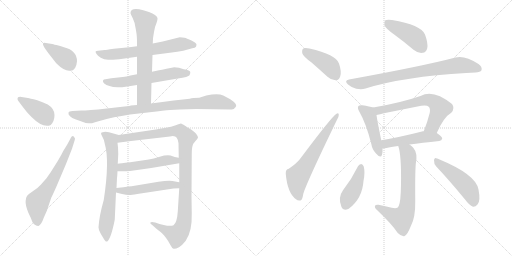
t = 0.00 s
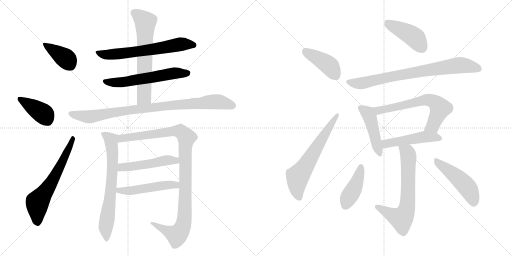
t = 3.07 s
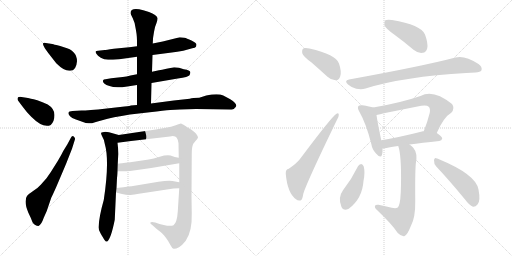
t = 6.14 s
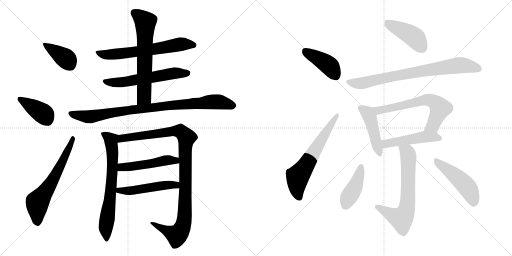
t = 9.21 s
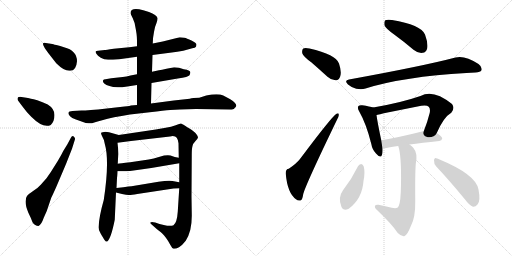
t = 12.28 s
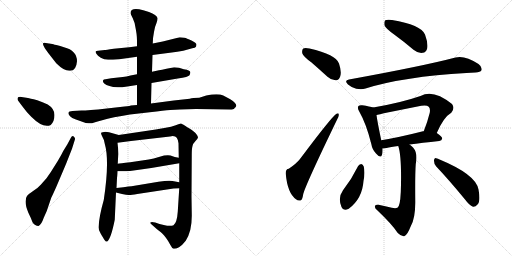
t = 15.35 s

The animated SVG that drew these frames (rendered in a browser with its animation timeline set to each time). Animation: 21 CSS @keyframes rules; one cycle of 15.35 s.

<svg version="1.1" viewBox="0 0 2048 1024" xmlns="http://www.w3.org/2000/svg">
  <g stroke="lightgray" stroke-dasharray="1,1" stroke-width="1" transform="scale(4, 4)">
    <line x1="0" y1="0" x2="256" y2="256"></line>
    <line x1="256" y1="0" x2="0" y2="256"></line>
    <line x1="128" y1="0" x2="128" y2="256"></line>
    <line x1="0" y1="128" x2="256" y2="128"></line>
    <line x1="256" y1="0" x2="512" y2="256"></line>
    <line x1="512" y1="0" x2="256" y2="256"></line>
    <line x1="384" y1="0" x2="384" y2="256"></line>
    <line x1="256" y1="128" x2="512" y2="128"></line>
  </g>
<g transform="scale(1, -1) translate(0, -850)">
   <style type="text/css">
    @keyframes keyframes0 {
      from {
       stroke: black;
       stroke-dashoffset: 390;
       stroke-width: 128;
       }
       56% {
       animation-timing-function: step-end;
       stroke: black;
       stroke-dashoffset: 0;
       stroke-width: 128;
       }
       to {
       stroke: black;
       stroke-width: 1024;
       }
       }
       #make-me-a-hanzi-animation-0 {
         animation: keyframes0 0.567383s both;
         animation-delay: 0.000000s;
         animation-timing-function: linear;
       }
    @keyframes keyframes1 {
      from {
       stroke: black;
       stroke-dashoffset: 401;
       stroke-width: 128;
       }
       57% {
       animation-timing-function: step-end;
       stroke: black;
       stroke-dashoffset: 0;
       stroke-width: 128;
       }
       to {
       stroke: black;
       stroke-width: 1024;
       }
       }
       #make-me-a-hanzi-animation-1 {
         animation: keyframes1 0.576335s both;
         animation-delay: 0.567383s;
         animation-timing-function: linear;
       }
    @keyframes keyframes2 {
      from {
       stroke: black;
       stroke-dashoffset: 632;
       stroke-width: 128;
       }
       67% {
       animation-timing-function: step-end;
       stroke: black;
       stroke-dashoffset: 0;
       stroke-width: 128;
       }
       to {
       stroke: black;
       stroke-width: 1024;
       }
       }
       #make-me-a-hanzi-animation-2 {
         animation: keyframes2 0.764323s both;
         animation-delay: 1.143718s;
         animation-timing-function: linear;
       }
    @keyframes keyframes3 {
      from {
       stroke: black;
       stroke-dashoffset: 647;
       stroke-width: 128;
       }
       68% {
       animation-timing-function: step-end;
       stroke: black;
       stroke-dashoffset: 0;
       stroke-width: 128;
       }
       to {
       stroke: black;
       stroke-width: 1024;
       }
       }
       #make-me-a-hanzi-animation-3 {
         animation: keyframes3 0.776530s both;
         animation-delay: 1.908041s;
         animation-timing-function: linear;
       }
    @keyframes keyframes4 {
      from {
       stroke: black;
       stroke-dashoffset: 589;
       stroke-width: 128;
       }
       66% {
       animation-timing-function: step-end;
       stroke: black;
       stroke-dashoffset: 0;
       stroke-width: 128;
       }
       to {
       stroke: black;
       stroke-width: 1024;
       }
       }
       #make-me-a-hanzi-animation-4 {
         animation: keyframes4 0.729329s both;
         animation-delay: 2.684571s;
         animation-timing-function: linear;
       }
    @keyframes keyframes5 {
      from {
       stroke: black;
       stroke-dashoffset: 648;
       stroke-width: 128;
       }
       68% {
       animation-timing-function: step-end;
       stroke: black;
       stroke-dashoffset: 0;
       stroke-width: 128;
       }
       to {
       stroke: black;
       stroke-width: 1024;
       }
       }
       #make-me-a-hanzi-animation-5 {
         animation: keyframes5 0.777344s both;
         animation-delay: 3.413900s;
         animation-timing-function: linear;
       }
    @keyframes keyframes6 {
      from {
       stroke: black;
       stroke-dashoffset: 911;
       stroke-width: 128;
       }
       75% {
       animation-timing-function: step-end;
       stroke: black;
       stroke-dashoffset: 0;
       stroke-width: 128;
       }
       to {
       stroke: black;
       stroke-width: 1024;
       }
       }
       #make-me-a-hanzi-animation-6 {
         animation: keyframes6 0.991374s both;
         animation-delay: 4.191244s;
         animation-timing-function: linear;
       }
    @keyframes keyframes7 {
      from {
       stroke: black;
       stroke-dashoffset: 691;
       stroke-width: 128;
       }
       69% {
       animation-timing-function: step-end;
       stroke: black;
       stroke-dashoffset: 0;
       stroke-width: 128;
       }
       to {
       stroke: black;
       stroke-width: 1024;
       }
       }
       #make-me-a-hanzi-animation-7 {
         animation: keyframes7 0.812337s both;
         animation-delay: 5.182618s;
         animation-timing-function: linear;
       }
    @keyframes keyframes8 {
      from {
       stroke: black;
       stroke-dashoffset: 1054;
       stroke-width: 128;
       }
       77% {
       animation-timing-function: step-end;
       stroke: black;
       stroke-dashoffset: 0;
       stroke-width: 128;
       }
       to {
       stroke: black;
       stroke-width: 1024;
       }
       }
       #make-me-a-hanzi-animation-8 {
         animation: keyframes8 1.107747s both;
         animation-delay: 5.994955s;
         animation-timing-function: linear;
       }
    @keyframes keyframes9 {
      from {
       stroke: black;
       stroke-dashoffset: 495;
       stroke-width: 128;
       }
       62% {
       animation-timing-function: step-end;
       stroke: black;
       stroke-dashoffset: 0;
       stroke-width: 128;
       }
       to {
       stroke: black;
       stroke-width: 1024;
       }
       }
       #make-me-a-hanzi-animation-9 {
         animation: keyframes9 0.652832s both;
         animation-delay: 7.102702s;
         animation-timing-function: linear;
       }
    @keyframes keyframes10 {
      from {
       stroke: black;
       stroke-dashoffset: 503;
       stroke-width: 128;
       }
       62% {
       animation-timing-function: step-end;
       stroke: black;
       stroke-dashoffset: 0;
       stroke-width: 128;
       }
       to {
       stroke: black;
       stroke-width: 1024;
       }
       }
       #make-me-a-hanzi-animation-10 {
         animation: keyframes10 0.659342s both;
         animation-delay: 7.755534s;
         animation-timing-function: linear;
       }
    @keyframes keyframes11 {
      from {
       stroke: black;
       stroke-dashoffset: 415;
       stroke-width: 128;
       }
       57% {
       animation-timing-function: step-end;
       stroke: black;
       stroke-dashoffset: 0;
       stroke-width: 128;
       }
       to {
       stroke: black;
       stroke-width: 1024;
       }
       }
       #make-me-a-hanzi-animation-11 {
         animation: keyframes11 0.587728s both;
         animation-delay: 8.414876s;
         animation-timing-function: linear;
       }
    @keyframes keyframes12 {
      from {
       stroke: black;
       stroke-dashoffset: 633;
       stroke-width: 128;
       }
       67% {
       animation-timing-function: step-end;
       stroke: black;
       stroke-dashoffset: 0;
       stroke-width: 128;
       }
       to {
       stroke: black;
       stroke-width: 1024;
       }
       }
       #make-me-a-hanzi-animation-12 {
         animation: keyframes12 0.765137s both;
         animation-delay: 9.002604s;
         animation-timing-function: linear;
       }
    @keyframes keyframes13 {
      from {
       stroke: black;
       stroke-dashoffset: 432;
       stroke-width: 128;
       }
       58% {
       animation-timing-function: step-end;
       stroke: black;
       stroke-dashoffset: 0;
       stroke-width: 128;
       }
       to {
       stroke: black;
       stroke-width: 1024;
       }
       }
       #make-me-a-hanzi-animation-13 {
         animation: keyframes13 0.601562s both;
         animation-delay: 9.767741s;
         animation-timing-function: linear;
       }
    @keyframes keyframes14 {
      from {
       stroke: black;
       stroke-dashoffset: 786;
       stroke-width: 128;
       }
       72% {
       animation-timing-function: step-end;
       stroke: black;
       stroke-dashoffset: 0;
       stroke-width: 128;
       }
       to {
       stroke: black;
       stroke-width: 1024;
       }
       }
       #make-me-a-hanzi-animation-14 {
         animation: keyframes14 0.889648s both;
         animation-delay: 10.369303s;
         animation-timing-function: linear;
       }
    @keyframes keyframes15 {
      from {
       stroke: black;
       stroke-dashoffset: 459;
       stroke-width: 128;
       }
       60% {
       animation-timing-function: step-end;
       stroke: black;
       stroke-dashoffset: 0;
       stroke-width: 128;
       }
       to {
       stroke: black;
       stroke-width: 1024;
       }
       }
       #make-me-a-hanzi-animation-15 {
         animation: keyframes15 0.623535s both;
         animation-delay: 11.258951s;
         animation-timing-function: linear;
       }
    @keyframes keyframes16 {
      from {
       stroke: black;
       stroke-dashoffset: 646;
       stroke-width: 128;
       }
       68% {
       animation-timing-function: step-end;
       stroke: black;
       stroke-dashoffset: 0;
       stroke-width: 128;
       }
       to {
       stroke: black;
       stroke-width: 1024;
       }
       }
       #make-me-a-hanzi-animation-16 {
         animation: keyframes16 0.775716s both;
         animation-delay: 11.882486s;
         animation-timing-function: linear;
       }
    @keyframes keyframes17 {
      from {
       stroke: black;
       stroke-dashoffset: 493;
       stroke-width: 128;
       }
       62% {
       animation-timing-function: step-end;
       stroke: black;
       stroke-dashoffset: 0;
       stroke-width: 128;
       }
       to {
       stroke: black;
       stroke-width: 1024;
       }
       }
       #make-me-a-hanzi-animation-17 {
         animation: keyframes17 0.651204s both;
         animation-delay: 12.658202s;
         animation-timing-function: linear;
       }
    @keyframes keyframes18 {
      from {
       stroke: black;
       stroke-dashoffset: 672;
       stroke-width: 128;
       }
       69% {
       animation-timing-function: step-end;
       stroke: black;
       stroke-dashoffset: 0;
       stroke-width: 128;
       }
       to {
       stroke: black;
       stroke-width: 1024;
       }
       }
       #make-me-a-hanzi-animation-18 {
         animation: keyframes18 0.796875s both;
         animation-delay: 13.309406s;
         animation-timing-function: linear;
       }
    @keyframes keyframes19 {
      from {
       stroke: black;
       stroke-dashoffset: 422;
       stroke-width: 128;
       }
       58% {
       animation-timing-function: step-end;
       stroke: black;
       stroke-dashoffset: 0;
       stroke-width: 128;
       }
       to {
       stroke: black;
       stroke-width: 1024;
       }
       }
       #make-me-a-hanzi-animation-19 {
         animation: keyframes19 0.593424s both;
         animation-delay: 14.106281s;
         animation-timing-function: linear;
       }
    @keyframes keyframes20 {
      from {
       stroke: black;
       stroke-dashoffset: 485;
       stroke-width: 128;
       }
       61% {
       animation-timing-function: step-end;
       stroke: black;
       stroke-dashoffset: 0;
       stroke-width: 128;
       }
       to {
       stroke: black;
       stroke-width: 1024;
       }
       }
       #make-me-a-hanzi-animation-20 {
         animation: keyframes20 0.644694s both;
         animation-delay: 14.699705s;
         animation-timing-function: linear;
       }
</style>
<path d="M 308.0 605.5 Q 308.0 648.5 256.0 661.5 Q 241.0 665.5 225.5 670.0 Q 210.0 674.5 209.0 674.5 L 183.0 678.5 Q 174.0 680.5 172.0 676.5 Q 170.0 672.5 180.0 656.5 L 193.0 638.5 L 225.0 597.5 Q 258.0 564.5 281.0 567.5 Q 305.0 567.5 308.0 605.5 Z" fill="lightgray"></path> 
<path d="M 90.0 424.5 Q 105.0 403.5 125.0 383.5 Q 173.0 335.5 203.0 350.5 Q 218.0 365.5 218.0 390.5 Q 218.0 415.5 191.0 432.5 Q 170.0 442.5 149.0 449.5 Q 117.0 457.5 112.0 458.5 L 86.0 462.5 Q 72.0 463.5 70.5 458.0 Q 69.0 452.5 72.0 448.5 L 90.0 424.5 Z" fill="lightgray"></path> 
<path d="M 253.0 246.5 Q 246.0 231.5 231.0 206.5 L 202.0 160.5 Q 192.0 146.5 186.0 137.5 L 163.0 111.5 Q 154.0 100.5 132.5 86.5 Q 111.0 72.5 108.0 66.5 Q 104.0 62.5 102.5 46.0 Q 101.0 29.5 113.0 0.5 Q 124.0 -21.5 130.0 -38.5 Q 140.0 -53.5 154.0 -53.5 Q 165.0 -49.5 175.0 -20.5 L 187.0 6.5 L 205.0 59.5 Q 217.0 83.5 233.0 121.5 L 264.0 194.5 L 288.0 255.5 L 299.0 290.5 Q 303.0 296.5 295.0 304.5 Q 288.0 308.5 283.0 298.5 L 269.0 272.5 L 253.0 246.5 Z" fill="lightgray"></path> 
<path d="M 610.0 630.5 L 687.0 640.5 Q 708.0 642.5 733.0 647.5 L 769.0 657.5 Q 781.0 658.5 784.0 663.5 L 786.0 671.5 Q 786.0 678.5 766.0 688.0 Q 746.0 697.5 738.0 699.5 Q 719.0 701.5 715.0 700.5 L 651.0 684.5 L 611.0 676.5 L 548.0 665.5 L 517.0 661.5 L 455.0 655.5 Q 422.0 650.5 419.0 650.5 L 392.0 647.5 Q 384.0 646.5 382.5 644.5 Q 381.0 642.5 385.5 635.0 Q 390.0 627.5 403.0 619.5 Q 416.0 611.5 432.5 611.5 Q 449.0 611.5 477.0 613.5 L 548.0 623.5 L 610.0 630.5 Z" fill="lightgray"></path> 
<path d="M 606.0 518.5 L 711.0 536.5 Q 754.0 542.5 758.0 549.5 Q 762.0 556.5 761.0 562.5 Q 761.0 569.5 735.0 573.5 L 716.0 579.5 Q 696.0 581.5 692.0 580.5 L 666.0 575.5 Q 646.0 570.5 636.0 569.5 L 608.0 563.5 L 548.0 553.5 L 522.0 548.5 Q 505.0 544.5 491.0 542.5 L 445.0 537.5 L 422.0 533.5 Q 414.0 533.5 412.0 528.5 Q 410.0 523.5 417.0 516.5 Q 424.0 509.5 438.0 506.5 Q 461.0 496.5 509.0 504.5 L 548.0 510.5 L 606.0 518.5 Z" fill="lightgray"></path> 
<path d="M 604.0 436.5 L 606.0 518.5 L 608.0 563.5 L 610.0 630.5 L 611.0 676.5 L 612.0 695.5 Q 612.0 698.5 616.0 722.5 Q 620.0 746.5 626.0 758.5 Q 631.0 770.5 630.0 778.5 Q 627.0 790.5 596.0 802.5 L 573.0 809.5 Q 522.0 822.5 522.0 798.5 Q 522.0 794.5 531.0 777.5 Q 540.0 760.5 543.0 734.5 L 545.0 722.5 Q 548.0 707.5 548.0 677.5 L 548.0 665.5 L 548.0 623.5 L 548.0 553.5 L 548.0 510.5 L 548.0 430.5 C 548.0 400.5 603.0 406.5 604.0 436.5 Z" fill="lightgray"></path> 
<path d="M 599.0 401.5 Q 658.0 408.5 681.0 410.5 L 720.0 412.5 L 784.0 414.5 L 920.0 412.5 Q 935.0 412.5 936.5 415.5 Q 938.0 418.5 941.0 420.5 Q 955.0 431.5 921.0 453.5 L 893.0 468.5 Q 872.0 477.5 825.0 468.5 L 797.0 459.5 Q 771.0 459.5 759.0 455.5 L 695.0 448.5 L 604.0 436.5 L 548.0 430.5 L 523.0 428.5 Q 522.0 427.5 498.0 424.5 L 427.0 416.5 Q 351.0 408.5 326.0 408.5 L 290.0 406.5 Q 275.0 406.5 274.0 399.5 Q 272.0 393.5 280.0 385.5 Q 288.0 377.5 301.0 373.5 L 343.0 358.5 Q 360.0 356.5 364.0 357.0 Q 368.0 357.5 408.5 369.5 Q 449.0 381.5 520.0 392.5 L 599.0 401.5 Z" fill="lightgray"></path> 
<path d="M 415.0 50.5 Q 397.0 -12.5 394.0 -58.5 Q 394.0 -69.5 402.0 -82.5 Q 409.0 -95.5 411.0 -97.5 Q 423.0 -120.5 429.0 -115.5 Q 444.0 -103.5 459.0 -28.5 L 464.0 80.5 L 466.0 98.5 L 468.0 138.5 Q 469.0 143.5 470.0 165.5 L 471.0 195.5 L 473.0 234.5 Q 473.0 258.5 470.0 279.5 C 467.0 309.5 484.0 307.5 475.0 310.5 L 436.0 321.5 Q 419.0 324.5 411.0 321.5 Q 399.0 321.5 408.0 306.5 Q 417.0 291.5 419.0 275.5 Q 439.0 207.5 415.0 50.5 Z" fill="lightgray"></path> 
<path d="M 717.0 97.5 L 711.0 3.5 Q 708.0 -40.5 694.0 -50.5 Q 682.0 -56.5 655.0 -49.5 L 638.0 -45.5 L 621.0 -39.5 Q 605.0 -35.5 602.0 -39.5 Q 598.0 -42.5 610.0 -50.5 L 628.0 -66.5 L 641.0 -76.5 Q 642.0 -77.5 649.0 -83.5 Q 656.0 -89.5 665.0 -102.5 Q 674.0 -114.5 681.0 -128.5 Q 688.0 -142.5 694.0 -144.5 Q 701.0 -146.5 716.0 -138.5 Q 730.0 -129.5 743.0 -112.5 Q 769.0 -74.5 767.0 -3.5 L 766.0 64.5 L 767.0 230.5 Q 767.0 256.5 770.0 266.5 Q 772.0 276.5 782.0 286.5 Q 791.0 295.5 792.0 300.5 Q 792.0 305.5 785.0 314.5 Q 778.0 323.5 758.0 336.5 Q 738.0 348.5 734.0 351.5 L 724.0 356.5 Q 720.0 356.5 703.0 349.5 Q 685.0 342.5 663.0 339.5 L 623.0 332.5 L 475.0 310.5 C 445.0 306.5 440.0 275.5 470.0 279.5 L 524.0 286.5 L 680.0 304.5 Q 700.0 308.5 707.0 299.5 Q 713.0 290.5 714.0 277.5 L 715.0 219.5 L 717.0 197.5 L 717.0 121.5 L 717.0 97.5 Z" fill="lightgray"></path> 
<path d="M 470.0 165.5 L 505.0 165.5 Q 528.0 166.5 605.0 178.5 L 717.0 197.5 C 747.0 202.5 744.0 213.5 715.0 219.5 L 699.0 222.5 L 682.0 228.5 Q 664.0 231.5 639.0 223.5 Q 613.0 215.5 595.0 212.5 L 521.0 201.5 Q 479.0 196.5 471.0 195.5 C 441.0 191.5 440.0 165.5 470.0 165.5 Z" fill="lightgray"></path> 
<path d="M 464.0 80.5 L 488.0 74.5 Q 507.0 70.5 514.0 70.5 Q 521.0 69.5 549.0 74.5 L 694.0 96.5 Q 702.0 97.5 717.0 97.5 C 747.0 97.5 746.0 116.5 717.0 121.5 L 690.0 126.5 Q 674.0 129.5 634.0 123.5 L 532.0 106.5 Q 528.0 106.5 466.0 98.5 C 436.0 94.5 435.0 87.5 464.0 80.5 Z" fill="lightgray"></path> 
<path d="M 1245.0 601.0 Q 1276.0 574.0 1310.0 543.0 Q 1326.0 528.0 1344.0 529.0 Q 1356.0 530.0 1361.0 545.0 Q 1367.0 563.0 1356.0 596.0 Q 1344.0 632.0 1238.0 656.0 Q 1220.0 660.0 1213.0 656.0 Q 1207.0 652.0 1209.0 637.0 Q 1213.0 624.0 1245.0 601.0 Z" fill="lightgray"></path> 
<path d="M 1155.0 175.0 Q 1142.0 174.0 1143.0 155.0 Q 1150.0 77.0 1184.0 53.0 Q 1191.0 46.0 1202.0 48.0 Q 1209.0 48.0 1213.0 74.0 Q 1222.0 110.0 1347.0 369.0 Q 1356.0 384.0 1355.0 390.0 Q 1356.0 400.0 1346.0 395.0 Q 1328.0 385.0 1200.0 214.0 Q 1185.0 195.0 1155.0 175.0 Z" fill="lightgray"></path> 
<path d="M 1578.0 711.0 Q 1615.0 684.0 1654.0 651.0 Q 1672.0 636.0 1691.0 639.0 Q 1704.0 640.0 1709.0 657.0 Q 1713.0 676.0 1700.0 712.0 Q 1684.0 751.0 1568.0 770.0 Q 1549.0 773.0 1541.0 769.0 Q 1535.0 763.0 1538.0 748.0 Q 1544.0 735.0 1578.0 711.0 Z" fill="lightgray"></path> 
<path d="M 1396.0 532.0 Q 1375.0 528.0 1392.0 512.0 Q 1407.0 499.0 1425.0 495.0 Q 1447.0 491.0 1462.0 496.0 Q 1615.0 544.0 1866.0 558.0 Q 1884.0 559.0 1902.0 560.0 Q 1921.0 561.0 1926.0 569.0 Q 1930.0 582.0 1914.0 594.0 Q 1859.0 630.0 1822.0 620.0 Q 1693.0 586.0 1396.0 532.0 Z" fill="lightgray"></path> 
<path d="M 1493.0 420.0 Q 1480.0 424.0 1449.0 429.0 Q 1437.0 430.0 1434.0 426.0 Q 1428.0 419.0 1437.0 404.0 Q 1465.0 355.0 1485.0 275.0 Q 1489.0 251.0 1504.0 236.0 Q 1523.0 214.0 1528.0 231.0 Q 1531.0 241.0 1530.0 256.0 L 1525.0 289.0 Q 1509.0 365.0 1506.0 390.0 C 1502.0 417.0 1502.0 417.0 1493.0 420.0 Z" fill="lightgray"></path> 
<path d="M 1747.0 318.0 Q 1775.0 382.0 1805.0 399.0 Q 1821.0 417.0 1808.0 434.0 Q 1733.0 495.0 1682.0 466.0 Q 1604.0 439.0 1493.0 420.0 C 1463.0 415.0 1477.0 383.0 1506.0 390.0 Q 1515.0 393.0 1685.0 427.0 Q 1707.0 431.0 1715.0 423.0 Q 1722.0 416.0 1719.0 399.0 Q 1709.0 359.0 1695.0 325.0 C 1684.0 297.0 1735.0 291.0 1747.0 318.0 Z" fill="lightgray"></path> 
<path d="M 1530.0 256.0 Q 1531.0 256.0 1593.0 266.0 L 1638.0 272.0 Q 1687.0 279.0 1757.0 286.0 Q 1767.0 287.0 1769.0 296.0 Q 1769.0 303.0 1747.0 318.0 L 1695.0 325.0 Q 1694.0 326.0 1692.0 325.0 Q 1598.0 301.0 1525.0 289.0 C 1495.0 284.0 1500.0 252.0 1530.0 256.0 Z" fill="lightgray"></path> 
<path d="M 1593.0 266.0 Q 1606.0 229.0 1604.0 112.0 Q 1603.0 42.0 1595.0 26.0 Q 1591.0 13.0 1567.0 19.0 Q 1542.0 25.0 1514.0 31.0 Q 1501.0 32.0 1500.0 26.0 Q 1497.0 19.0 1509.0 9.0 Q 1570.0 -49.0 1591.0 -82.0 Q 1606.0 -97.0 1617.0 -95.0 Q 1629.0 -91.0 1643.0 -55.0 Q 1662.0 -21.0 1661.0 46.0 Q 1660.0 155.0 1663.0 194.0 Q 1672.0 237.0 1653.0 259.0 Q 1646.0 266.0 1638.0 272.0 C 1615.0 291.0 1585.0 295.0 1593.0 266.0 Z" fill="lightgray"></path> 
<path d="M 1432.0 185.0 Q 1407.0 134.0 1372.0 89.0 Q 1350.0 59.0 1366.0 22.0 Q 1373.0 4.0 1395.0 15.0 Q 1449.0 55.0 1454.0 126.0 Q 1461.0 159.0 1455.0 184.0 Q 1451.0 193.0 1445.0 194.0 Q 1436.0 193.0 1432.0 185.0 Z" fill="lightgray"></path> 
<path d="M 1745.0 184.0 Q 1797.0 129.0 1861.0 51.0 Q 1877.0 29.0 1892.0 23.0 Q 1902.0 22.0 1910.0 32.0 Q 1923.0 45.0 1914.0 92.0 Q 1904.0 152.0 1756.0 213.0 Q 1752.0 216.0 1748.0 216.0 Q 1739.0 223.0 1736.0 210.0 Q 1735.0 195.0 1745.0 184.0 Z" fill="lightgray"></path> 
      <clipPath id="make-me-a-hanzi-clip-0">
      <path d="M 308.0 605.5 Q 308.0 648.5 256.0 661.5 Q 241.0 665.5 225.5 670.0 Q 210.0 674.5 209.0 674.5 L 183.0 678.5 Q 174.0 680.5 172.0 676.5 Q 170.0 672.5 180.0 656.5 L 193.0 638.5 L 225.0 597.5 Q 258.0 564.5 281.0 567.5 Q 305.0 567.5 308.0 605.5 Z" fill="lightgray"></path>
      </clipPath>
      <path clip-path="url(#make-me-a-hanzi-clip-0)" d="M 178.0 673.5 L 262.0 617.5 L 281.0 590.5 " fill="none" id="make-me-a-hanzi-animation-0" stroke-dasharray="262 524" stroke-linecap="round"></path>

      <clipPath id="make-me-a-hanzi-clip-1">
      <path d="M 90.0 424.5 Q 105.0 403.5 125.0 383.5 Q 173.0 335.5 203.0 350.5 Q 218.0 365.5 218.0 390.5 Q 218.0 415.5 191.0 432.5 Q 170.0 442.5 149.0 449.5 Q 117.0 457.5 112.0 458.5 L 86.0 462.5 Q 72.0 463.5 70.5 458.0 Q 69.0 452.5 72.0 448.5 L 90.0 424.5 Z" fill="lightgray"></path>
      </clipPath>
      <path clip-path="url(#make-me-a-hanzi-clip-1)" d="M 78.0 454.5 L 168.0 399.5 L 192.0 367.5 " fill="none" id="make-me-a-hanzi-animation-1" stroke-dasharray="273 546" stroke-linecap="round"></path>

      <clipPath id="make-me-a-hanzi-clip-2">
      <path d="M 253.0 246.5 Q 246.0 231.5 231.0 206.5 L 202.0 160.5 Q 192.0 146.5 186.0 137.5 L 163.0 111.5 Q 154.0 100.5 132.5 86.5 Q 111.0 72.5 108.0 66.5 Q 104.0 62.5 102.5 46.0 Q 101.0 29.5 113.0 0.5 Q 124.0 -21.5 130.0 -38.5 Q 140.0 -53.5 154.0 -53.5 Q 165.0 -49.5 175.0 -20.5 L 187.0 6.5 L 205.0 59.5 Q 217.0 83.5 233.0 121.5 L 264.0 194.5 L 288.0 255.5 L 299.0 290.5 Q 303.0 296.5 295.0 304.5 Q 288.0 308.5 283.0 298.5 L 269.0 272.5 L 253.0 246.5 Z" fill="lightgray"></path>
      </clipPath>
      <path clip-path="url(#make-me-a-hanzi-clip-2)" d="M 150.0 -41.5 L 150.0 41.5 L 208.0 123.5 L 292.0 296.5 " fill="none" id="make-me-a-hanzi-animation-2" stroke-dasharray="504 1008" stroke-linecap="round"></path>

      <clipPath id="make-me-a-hanzi-clip-3">
      <path d="M 610.0 630.5 L 687.0 640.5 Q 708.0 642.5 733.0 647.5 L 769.0 657.5 Q 781.0 658.5 784.0 663.5 L 786.0 671.5 Q 786.0 678.5 766.0 688.0 Q 746.0 697.5 738.0 699.5 Q 719.0 701.5 715.0 700.5 L 651.0 684.5 L 611.0 676.5 L 548.0 665.5 L 517.0 661.5 L 455.0 655.5 Q 422.0 650.5 419.0 650.5 L 392.0 647.5 Q 384.0 646.5 382.5 644.5 Q 381.0 642.5 385.5 635.0 Q 390.0 627.5 403.0 619.5 Q 416.0 611.5 432.5 611.5 Q 449.0 611.5 477.0 613.5 L 548.0 623.5 L 610.0 630.5 Z" fill="lightgray"></path>
      </clipPath>
      <path clip-path="url(#make-me-a-hanzi-clip-3)" d="M 389.0 641.5 L 438.0 631.5 L 584.0 648.5 L 728.0 674.5 L 775.0 669.5 " fill="none" id="make-me-a-hanzi-animation-3" stroke-dasharray="519 1038" stroke-linecap="round"></path>

      <clipPath id="make-me-a-hanzi-clip-4">
      <path d="M 606.0 518.5 L 711.0 536.5 Q 754.0 542.5 758.0 549.5 Q 762.0 556.5 761.0 562.5 Q 761.0 569.5 735.0 573.5 L 716.0 579.5 Q 696.0 581.5 692.0 580.5 L 666.0 575.5 Q 646.0 570.5 636.0 569.5 L 608.0 563.5 L 548.0 553.5 L 522.0 548.5 Q 505.0 544.5 491.0 542.5 L 445.0 537.5 L 422.0 533.5 Q 414.0 533.5 412.0 528.5 Q 410.0 523.5 417.0 516.5 Q 424.0 509.5 438.0 506.5 Q 461.0 496.5 509.0 504.5 L 548.0 510.5 L 606.0 518.5 Z" fill="lightgray"></path>
      </clipPath>
      <path clip-path="url(#make-me-a-hanzi-clip-4)" d="M 420.0 524.5 L 481.0 520.5 L 697.0 557.5 L 750.0 558.5 " fill="none" id="make-me-a-hanzi-animation-4" stroke-dasharray="461 922" stroke-linecap="round"></path>

      <clipPath id="make-me-a-hanzi-clip-5">
      <path d="M 604.0 436.5 L 606.0 518.5 L 608.0 563.5 L 610.0 630.5 L 611.0 676.5 L 612.0 695.5 Q 612.0 698.5 616.0 722.5 Q 620.0 746.5 626.0 758.5 Q 631.0 770.5 630.0 778.5 Q 627.0 790.5 596.0 802.5 L 573.0 809.5 Q 522.0 822.5 522.0 798.5 Q 522.0 794.5 531.0 777.5 Q 540.0 760.5 543.0 734.5 L 545.0 722.5 Q 548.0 707.5 548.0 677.5 L 548.0 665.5 L 548.0 623.5 L 548.0 553.5 L 548.0 510.5 L 548.0 430.5 C 548.0 400.5 603.0 406.5 604.0 436.5 Z" fill="lightgray"></path>
      </clipPath>
      <path clip-path="url(#make-me-a-hanzi-clip-5)" d="M 536.0 799.5 L 581.0 762.5 L 577.0 471.5 L 576.0 462.5 L 554.0 437.5 " fill="none" id="make-me-a-hanzi-animation-5" stroke-dasharray="520 1040" stroke-linecap="round"></path>

      <clipPath id="make-me-a-hanzi-clip-6">
      <path d="M 599.0 401.5 Q 658.0 408.5 681.0 410.5 L 720.0 412.5 L 784.0 414.5 L 920.0 412.5 Q 935.0 412.5 936.5 415.5 Q 938.0 418.5 941.0 420.5 Q 955.0 431.5 921.0 453.5 L 893.0 468.5 Q 872.0 477.5 825.0 468.5 L 797.0 459.5 Q 771.0 459.5 759.0 455.5 L 695.0 448.5 L 604.0 436.5 L 548.0 430.5 L 523.0 428.5 Q 522.0 427.5 498.0 424.5 L 427.0 416.5 Q 351.0 408.5 326.0 408.5 L 290.0 406.5 Q 275.0 406.5 274.0 399.5 Q 272.0 393.5 280.0 385.5 Q 288.0 377.5 301.0 373.5 L 343.0 358.5 Q 360.0 356.5 364.0 357.0 Q 368.0 357.5 408.5 369.5 Q 449.0 381.5 520.0 392.5 L 599.0 401.5 Z" fill="lightgray"></path>
      </clipPath>
      <path clip-path="url(#make-me-a-hanzi-clip-6)" d="M 284.0 395.5 L 361.0 383.5 L 531.0 411.5 L 826.0 441.5 L 874.0 443.5 L 933.0 429.5 " fill="none" id="make-me-a-hanzi-animation-6" stroke-dasharray="783 1566" stroke-linecap="round"></path>

      <clipPath id="make-me-a-hanzi-clip-7">
      <path d="M 415.0 50.5 Q 397.0 -12.5 394.0 -58.5 Q 394.0 -69.5 402.0 -82.5 Q 409.0 -95.5 411.0 -97.5 Q 423.0 -120.5 429.0 -115.5 Q 444.0 -103.5 459.0 -28.5 L 464.0 80.5 L 466.0 98.5 L 468.0 138.5 Q 469.0 143.5 470.0 165.5 L 471.0 195.5 L 473.0 234.5 Q 473.0 258.5 470.0 279.5 C 467.0 309.5 484.0 307.5 475.0 310.5 L 436.0 321.5 Q 419.0 324.5 411.0 321.5 Q 399.0 321.5 408.0 306.5 Q 417.0 291.5 419.0 275.5 Q 439.0 207.5 415.0 50.5 Z" fill="lightgray"></path>
      </clipPath>
      <path clip-path="url(#make-me-a-hanzi-clip-7)" d="M 418.0 312.5 L 444.0 290.5 L 450.0 241.5 L 445.0 106.5 L 423.0 -59.5 L 427.0 -108.5 " fill="none" id="make-me-a-hanzi-animation-7" stroke-dasharray="563 1126" stroke-linecap="round"></path>

      <clipPath id="make-me-a-hanzi-clip-8">
      <path d="M 717.0 97.5 L 711.0 3.5 Q 708.0 -40.5 694.0 -50.5 Q 682.0 -56.5 655.0 -49.5 L 638.0 -45.5 L 621.0 -39.5 Q 605.0 -35.5 602.0 -39.5 Q 598.0 -42.5 610.0 -50.5 L 628.0 -66.5 L 641.0 -76.5 Q 642.0 -77.5 649.0 -83.5 Q 656.0 -89.5 665.0 -102.5 Q 674.0 -114.5 681.0 -128.5 Q 688.0 -142.5 694.0 -144.5 Q 701.0 -146.5 716.0 -138.5 Q 730.0 -129.5 743.0 -112.5 Q 769.0 -74.5 767.0 -3.5 L 766.0 64.5 L 767.0 230.5 Q 767.0 256.5 770.0 266.5 Q 772.0 276.5 782.0 286.5 Q 791.0 295.5 792.0 300.5 Q 792.0 305.5 785.0 314.5 Q 778.0 323.5 758.0 336.5 Q 738.0 348.5 734.0 351.5 L 724.0 356.5 Q 720.0 356.5 703.0 349.5 Q 685.0 342.5 663.0 339.5 L 623.0 332.5 L 475.0 310.5 C 445.0 306.5 440.0 275.5 470.0 279.5 L 524.0 286.5 L 680.0 304.5 Q 700.0 308.5 707.0 299.5 Q 713.0 290.5 714.0 277.5 L 715.0 219.5 L 717.0 197.5 L 717.0 121.5 L 717.0 97.5 Z" fill="lightgray"></path>
      </clipPath>
      <path clip-path="url(#make-me-a-hanzi-clip-8)" d="M 476.0 286.5 L 489.0 296.5 L 704.0 326.5 L 722.0 324.5 L 746.0 300.5 L 741.0 270.5 L 739.0 -13.5 L 730.0 -59.5 L 707.0 -90.5 L 614.0 -43.5 L 606.0 -44.5 " fill="none" id="make-me-a-hanzi-animation-8" stroke-dasharray="926 1852" stroke-linecap="round"></path>

      <clipPath id="make-me-a-hanzi-clip-9">
      <path d="M 470.0 165.5 L 505.0 165.5 Q 528.0 166.5 605.0 178.5 L 717.0 197.5 C 747.0 202.5 744.0 213.5 715.0 219.5 L 699.0 222.5 L 682.0 228.5 Q 664.0 231.5 639.0 223.5 Q 613.0 215.5 595.0 212.5 L 521.0 201.5 Q 479.0 196.5 471.0 195.5 C 441.0 191.5 440.0 165.5 470.0 165.5 Z" fill="lightgray"></path>
      </clipPath>
      <path clip-path="url(#make-me-a-hanzi-clip-9)" d="M 476.0 172.5 L 487.0 181.5 L 710.0 213.5 " fill="none" id="make-me-a-hanzi-animation-9" stroke-dasharray="367 734" stroke-linecap="round"></path>

      <clipPath id="make-me-a-hanzi-clip-10">
      <path d="M 464.0 80.5 L 488.0 74.5 Q 507.0 70.5 514.0 70.5 Q 521.0 69.5 549.0 74.5 L 694.0 96.5 Q 702.0 97.5 717.0 97.5 C 747.0 97.5 746.0 116.5 717.0 121.5 L 690.0 126.5 Q 674.0 129.5 634.0 123.5 L 532.0 106.5 Q 528.0 106.5 466.0 98.5 C 436.0 94.5 435.0 87.5 464.0 80.5 Z" fill="lightgray"></path>
      </clipPath>
      <path clip-path="url(#make-me-a-hanzi-clip-10)" d="M 471.0 84.5 L 479.0 91.5 L 525.0 87.5 L 674.0 111.5 L 704.0 110.5 L 710.0 103.5 " fill="none" id="make-me-a-hanzi-animation-10" stroke-dasharray="375 750" stroke-linecap="round"></path>

      <clipPath id="make-me-a-hanzi-clip-11">
      <path d="M 1245.0 601.0 Q 1276.0 574.0 1310.0 543.0 Q 1326.0 528.0 1344.0 529.0 Q 1356.0 530.0 1361.0 545.0 Q 1367.0 563.0 1356.0 596.0 Q 1344.0 632.0 1238.0 656.0 Q 1220.0 660.0 1213.0 656.0 Q 1207.0 652.0 1209.0 637.0 Q 1213.0 624.0 1245.0 601.0 Z" fill="lightgray"></path>
      </clipPath>
      <path clip-path="url(#make-me-a-hanzi-clip-11)" d="M 1220.0 647.0 L 1321.0 584.0 L 1341.0 549.0 " fill="none" id="make-me-a-hanzi-animation-11" stroke-dasharray="287 574" stroke-linecap="round"></path>

      <clipPath id="make-me-a-hanzi-clip-12">
      <path d="M 1155.0 175.0 Q 1142.0 174.0 1143.0 155.0 Q 1150.0 77.0 1184.0 53.0 Q 1191.0 46.0 1202.0 48.0 Q 1209.0 48.0 1213.0 74.0 Q 1222.0 110.0 1347.0 369.0 Q 1356.0 384.0 1355.0 390.0 Q 1356.0 400.0 1346.0 395.0 Q 1328.0 385.0 1200.0 214.0 Q 1185.0 195.0 1155.0 175.0 Z" fill="lightgray"></path>
      </clipPath>
      <path clip-path="url(#make-me-a-hanzi-clip-12)" d="M 1197.0 59.0 L 1187.0 103.0 L 1191.0 144.0 L 1228.0 194.0 L 1348.0 389.0 " fill="none" id="make-me-a-hanzi-animation-12" stroke-dasharray="505 1010" stroke-linecap="round"></path>

      <clipPath id="make-me-a-hanzi-clip-13">
      <path d="M 1578.0 711.0 Q 1615.0 684.0 1654.0 651.0 Q 1672.0 636.0 1691.0 639.0 Q 1704.0 640.0 1709.0 657.0 Q 1713.0 676.0 1700.0 712.0 Q 1684.0 751.0 1568.0 770.0 Q 1549.0 773.0 1541.0 769.0 Q 1535.0 763.0 1538.0 748.0 Q 1544.0 735.0 1578.0 711.0 Z" fill="lightgray"></path>
      </clipPath>
      <path clip-path="url(#make-me-a-hanzi-clip-13)" d="M 1548.0 761.0 L 1655.0 703.0 L 1688.0 660.0 " fill="none" id="make-me-a-hanzi-animation-13" stroke-dasharray="304 608" stroke-linecap="round"></path>

      <clipPath id="make-me-a-hanzi-clip-14">
      <path d="M 1396.0 532.0 Q 1375.0 528.0 1392.0 512.0 Q 1407.0 499.0 1425.0 495.0 Q 1447.0 491.0 1462.0 496.0 Q 1615.0 544.0 1866.0 558.0 Q 1884.0 559.0 1902.0 560.0 Q 1921.0 561.0 1926.0 569.0 Q 1930.0 582.0 1914.0 594.0 Q 1859.0 630.0 1822.0 620.0 Q 1693.0 586.0 1396.0 532.0 Z" fill="lightgray"></path>
      </clipPath>
      <path clip-path="url(#make-me-a-hanzi-clip-14)" d="M 1394.0 522.0 L 1444.0 517.0 L 1565.0 544.0 L 1834.0 589.0 L 1877.0 586.0 L 1915.0 575.0 " fill="none" id="make-me-a-hanzi-animation-14" stroke-dasharray="658 1316" stroke-linecap="round"></path>

      <clipPath id="make-me-a-hanzi-clip-15">
      <path d="M 1493.0 420.0 Q 1480.0 424.0 1449.0 429.0 Q 1437.0 430.0 1434.0 426.0 Q 1428.0 419.0 1437.0 404.0 Q 1465.0 355.0 1485.0 275.0 Q 1489.0 251.0 1504.0 236.0 Q 1523.0 214.0 1528.0 231.0 Q 1531.0 241.0 1530.0 256.0 L 1525.0 289.0 Q 1509.0 365.0 1506.0 390.0 C 1502.0 417.0 1502.0 417.0 1493.0 420.0 Z" fill="lightgray"></path>
      </clipPath>
      <path clip-path="url(#make-me-a-hanzi-clip-15)" d="M 1443.0 419.0 L 1474.0 394.0 L 1479.0 382.0 L 1516.0 236.0 " fill="none" id="make-me-a-hanzi-animation-15" stroke-dasharray="331 662" stroke-linecap="round"></path>

      <clipPath id="make-me-a-hanzi-clip-16">
      <path d="M 1747.0 318.0 Q 1775.0 382.0 1805.0 399.0 Q 1821.0 417.0 1808.0 434.0 Q 1733.0 495.0 1682.0 466.0 Q 1604.0 439.0 1493.0 420.0 C 1463.0 415.0 1477.0 383.0 1506.0 390.0 Q 1515.0 393.0 1685.0 427.0 Q 1707.0 431.0 1715.0 423.0 Q 1722.0 416.0 1719.0 399.0 Q 1709.0 359.0 1695.0 325.0 C 1684.0 297.0 1735.0 291.0 1747.0 318.0 Z" fill="lightgray"></path>
      </clipPath>
      <path clip-path="url(#make-me-a-hanzi-clip-16)" d="M 1502.0 418.0 L 1515.0 408.0 L 1705.0 451.0 L 1732.0 446.0 L 1761.0 418.0 L 1731.0 346.0 L 1702.0 330.0 " fill="none" id="make-me-a-hanzi-animation-16" stroke-dasharray="518 1036" stroke-linecap="round"></path>

      <clipPath id="make-me-a-hanzi-clip-17">
      <path d="M 1530.0 256.0 Q 1531.0 256.0 1593.0 266.0 L 1638.0 272.0 Q 1687.0 279.0 1757.0 286.0 Q 1767.0 287.0 1769.0 296.0 Q 1769.0 303.0 1747.0 318.0 L 1695.0 325.0 Q 1694.0 326.0 1692.0 325.0 Q 1598.0 301.0 1525.0 289.0 C 1495.0 284.0 1500.0 252.0 1530.0 256.0 Z" fill="lightgray"></path>
      </clipPath>
      <path clip-path="url(#make-me-a-hanzi-clip-17)" d="M 1531.0 262.0 L 1543.0 275.0 L 1689.0 302.0 L 1738.0 302.0 L 1759.0 296.0 " fill="none" id="make-me-a-hanzi-animation-17" stroke-dasharray="365 730" stroke-linecap="round"></path>

      <clipPath id="make-me-a-hanzi-clip-18">
      <path d="M 1593.0 266.0 Q 1606.0 229.0 1604.0 112.0 Q 1603.0 42.0 1595.0 26.0 Q 1591.0 13.0 1567.0 19.0 Q 1542.0 25.0 1514.0 31.0 Q 1501.0 32.0 1500.0 26.0 Q 1497.0 19.0 1509.0 9.0 Q 1570.0 -49.0 1591.0 -82.0 Q 1606.0 -97.0 1617.0 -95.0 Q 1629.0 -91.0 1643.0 -55.0 Q 1662.0 -21.0 1661.0 46.0 Q 1660.0 155.0 1663.0 194.0 Q 1672.0 237.0 1653.0 259.0 Q 1646.0 266.0 1638.0 272.0 C 1615.0 291.0 1585.0 295.0 1593.0 266.0 Z" fill="lightgray"></path>
      </clipPath>
      <path clip-path="url(#make-me-a-hanzi-clip-18)" d="M 1601.0 264.0 L 1629.0 241.0 L 1634.0 218.0 L 1632.0 56.0 L 1625.0 6.0 L 1606.0 -24.0 L 1561.0 -7.0 L 1509.0 23.0 " fill="none" id="make-me-a-hanzi-animation-18" stroke-dasharray="544 1088" stroke-linecap="round"></path>

      <clipPath id="make-me-a-hanzi-clip-19">
      <path d="M 1432.0 185.0 Q 1407.0 134.0 1372.0 89.0 Q 1350.0 59.0 1366.0 22.0 Q 1373.0 4.0 1395.0 15.0 Q 1449.0 55.0 1454.0 126.0 Q 1461.0 159.0 1455.0 184.0 Q 1451.0 193.0 1445.0 194.0 Q 1436.0 193.0 1432.0 185.0 Z" fill="lightgray"></path>
      </clipPath>
      <path clip-path="url(#make-me-a-hanzi-clip-19)" d="M 1443.0 182.0 L 1422.0 107.0 L 1394.0 60.0 L 1383.0 28.0 " fill="none" id="make-me-a-hanzi-animation-19" stroke-dasharray="294 588" stroke-linecap="round"></path>

      <clipPath id="make-me-a-hanzi-clip-20">
      <path d="M 1745.0 184.0 Q 1797.0 129.0 1861.0 51.0 Q 1877.0 29.0 1892.0 23.0 Q 1902.0 22.0 1910.0 32.0 Q 1923.0 45.0 1914.0 92.0 Q 1904.0 152.0 1756.0 213.0 Q 1752.0 216.0 1748.0 216.0 Q 1739.0 223.0 1736.0 210.0 Q 1735.0 195.0 1745.0 184.0 Z" fill="lightgray"></path>
      </clipPath>
      <path clip-path="url(#make-me-a-hanzi-clip-20)" d="M 1746.0 204.0 L 1812.0 155.0 L 1864.0 107.0 L 1884.0 77.0 L 1894.0 38.0 " fill="none" id="make-me-a-hanzi-animation-20" stroke-dasharray="357 714" stroke-linecap="round"></path>

</g>
</svg>
